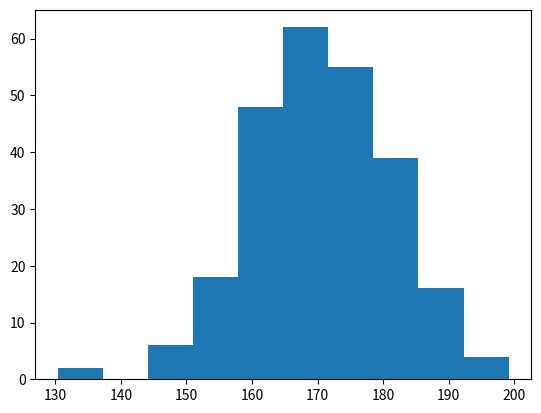

Python code for this plot:
# Matplotlib Histogram 

print("---------------------------------------")

# Create Histogram 

# a normal data distribution by NumPy :

# import numpy  as np 

# x = np.random.normal(170,10,250) # ความสูงรอบๆ 170 ส่วนเบี่ยงเบนเท่ากับ 10

# print(x)

print("---------------------------------------")

# a simple histogram : 

import numpy as np
import matplotlib.pyplot as plt 

x = np.random.normal(170,10,250)

plt.hist(x)
plt.show()

print("---------------------------------------")

